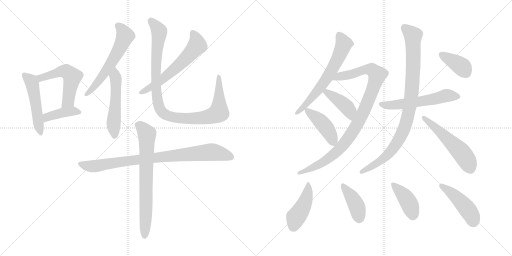
t = 0.00 s
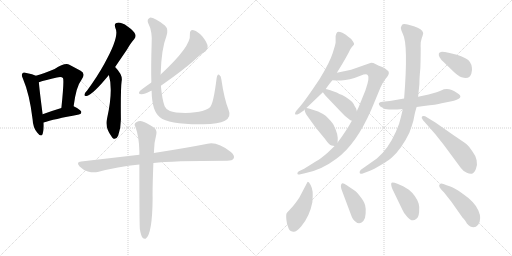
t = 3.06 s
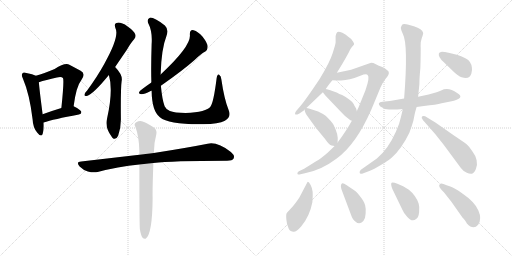
t = 6.12 s
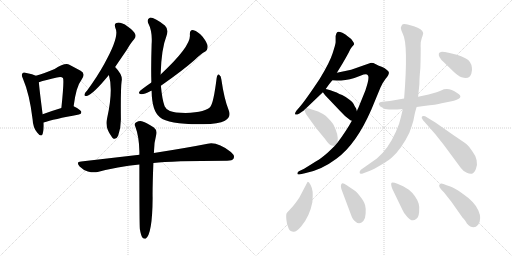
t = 9.18 s
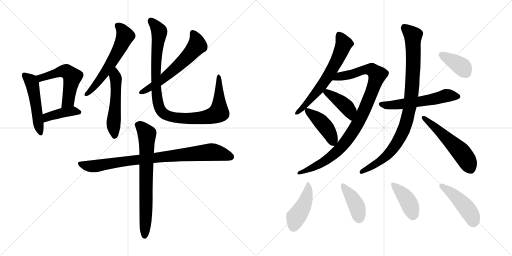
t = 12.23 s
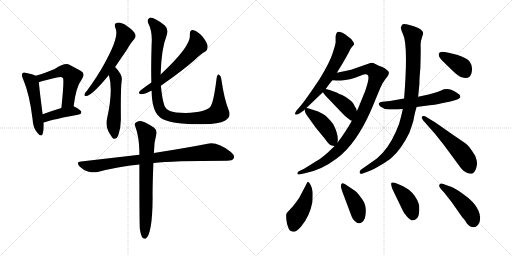
t = 15.29 s

The animated SVG that drew these frames (rendered in a browser with its animation timeline set to each time). Animation: 21 CSS @keyframes rules; one cycle of 15.29 s.

<svg version="1.1" viewBox="0 0 2048 1024" xmlns="http://www.w3.org/2000/svg">
  <g stroke="lightgray" stroke-dasharray="1,1" stroke-width="1" transform="scale(4, 4)">
    <line x1="0" y1="0" x2="256" y2="256"></line>
    <line x1="256" y1="0" x2="0" y2="256"></line>
    <line x1="128" y1="0" x2="128" y2="256"></line>
    <line x1="0" y1="128" x2="256" y2="128"></line>
    <line x1="256" y1="0" x2="512" y2="256"></line>
    <line x1="512" y1="0" x2="256" y2="256"></line>
    <line x1="384" y1="0" x2="384" y2="256"></line>
    <line x1="256" y1="128" x2="512" y2="128"></line>
  </g>
<g transform="scale(1, -1) translate(0, -850)">
   <style type="text/css">
    @keyframes keyframes0 {
      from {
       stroke: black;
       stroke-dashoffset: 500;
       stroke-width: 128;
       }
       62% {
       animation-timing-function: step-end;
       stroke: black;
       stroke-dashoffset: 0;
       stroke-width: 128;
       }
       to {
       stroke: black;
       stroke-width: 1024;
       }
       }
       #make-me-a-hanzi-animation-0 {
         animation: keyframes0 0.656901s both;
         animation-delay: 0.000000s;
         animation-timing-function: linear;
       }
    @keyframes keyframes1 {
      from {
       stroke: black;
       stroke-dashoffset: 533;
       stroke-width: 128;
       }
       63% {
       animation-timing-function: step-end;
       stroke: black;
       stroke-dashoffset: 0;
       stroke-width: 128;
       }
       to {
       stroke: black;
       stroke-width: 1024;
       }
       }
       #make-me-a-hanzi-animation-1 {
         animation: keyframes1 0.683757s both;
         animation-delay: 0.656901s;
         animation-timing-function: linear;
       }
    @keyframes keyframes2 {
      from {
       stroke: black;
       stroke-dashoffset: 407;
       stroke-width: 128;
       }
       57% {
       animation-timing-function: step-end;
       stroke: black;
       stroke-dashoffset: 0;
       stroke-width: 128;
       }
       to {
       stroke: black;
       stroke-width: 1024;
       }
       }
       #make-me-a-hanzi-animation-2 {
         animation: keyframes2 0.581217s both;
         animation-delay: 1.340658s;
         animation-timing-function: linear;
       }
    @keyframes keyframes3 {
      from {
       stroke: black;
       stroke-dashoffset: 588;
       stroke-width: 128;
       }
       66% {
       animation-timing-function: step-end;
       stroke: black;
       stroke-dashoffset: 0;
       stroke-width: 128;
       }
       to {
       stroke: black;
       stroke-width: 1024;
       }
       }
       #make-me-a-hanzi-animation-3 {
         animation: keyframes3 0.728516s both;
         animation-delay: 1.921875s;
         animation-timing-function: linear;
       }
    @keyframes keyframes4 {
      from {
       stroke: black;
       stroke-dashoffset: 521;
       stroke-width: 128;
       }
       63% {
       animation-timing-function: step-end;
       stroke: black;
       stroke-dashoffset: 0;
       stroke-width: 128;
       }
       to {
       stroke: black;
       stroke-width: 1024;
       }
       }
       #make-me-a-hanzi-animation-4 {
         animation: keyframes4 0.673991s both;
         animation-delay: 2.650391s;
         animation-timing-function: linear;
       }
    @keyframes keyframes5 {
      from {
       stroke: black;
       stroke-dashoffset: 602;
       stroke-width: 128;
       }
       66% {
       animation-timing-function: step-end;
       stroke: black;
       stroke-dashoffset: 0;
       stroke-width: 128;
       }
       to {
       stroke: black;
       stroke-width: 1024;
       }
       }
       #make-me-a-hanzi-animation-5 {
         animation: keyframes5 0.739909s both;
         animation-delay: 3.324382s;
         animation-timing-function: linear;
       }
    @keyframes keyframes6 {
      from {
       stroke: black;
       stroke-dashoffset: 1019;
       stroke-width: 128;
       }
       77% {
       animation-timing-function: step-end;
       stroke: black;
       stroke-dashoffset: 0;
       stroke-width: 128;
       }
       to {
       stroke: black;
       stroke-width: 1024;
       }
       }
       #make-me-a-hanzi-animation-6 {
         animation: keyframes6 1.079264s both;
         animation-delay: 4.064291s;
         animation-timing-function: linear;
       }
    @keyframes keyframes7 {
      from {
       stroke: black;
       stroke-dashoffset: 864;
       stroke-width: 128;
       }
       74% {
       animation-timing-function: step-end;
       stroke: black;
       stroke-dashoffset: 0;
       stroke-width: 128;
       }
       to {
       stroke: black;
       stroke-width: 1024;
       }
       }
       #make-me-a-hanzi-animation-7 {
         animation: keyframes7 0.953125s both;
         animation-delay: 5.143555s;
         animation-timing-function: linear;
       }
    @keyframes keyframes8 {
      from {
       stroke: black;
       stroke-dashoffset: 720;
       stroke-width: 128;
       }
       70% {
       animation-timing-function: step-end;
       stroke: black;
       stroke-dashoffset: 0;
       stroke-width: 128;
       }
       to {
       stroke: black;
       stroke-width: 1024;
       }
       }
       #make-me-a-hanzi-animation-8 {
         animation: keyframes8 0.835938s both;
         animation-delay: 6.096680s;
         animation-timing-function: linear;
       }
    @keyframes keyframes9 {
      from {
       stroke: black;
       stroke-dashoffset: 639;
       stroke-width: 128;
       }
       68% {
       animation-timing-function: step-end;
       stroke: black;
       stroke-dashoffset: 0;
       stroke-width: 128;
       }
       to {
       stroke: black;
       stroke-width: 1024;
       }
       }
       #make-me-a-hanzi-animation-9 {
         animation: keyframes9 0.770020s both;
         animation-delay: 6.932618s;
         animation-timing-function: linear;
       }
    @keyframes keyframes10 {
      from {
       stroke: black;
       stroke-dashoffset: 971;
       stroke-width: 128;
       }
       76% {
       animation-timing-function: step-end;
       stroke: black;
       stroke-dashoffset: 0;
       stroke-width: 128;
       }
       to {
       stroke: black;
       stroke-width: 1024;
       }
       }
       #make-me-a-hanzi-animation-10 {
         animation: keyframes10 1.040202s both;
         animation-delay: 7.702638s;
         animation-timing-function: linear;
       }
    @keyframes keyframes11 {
      from {
       stroke: black;
       stroke-dashoffset: 415;
       stroke-width: 128;
       }
       57% {
       animation-timing-function: step-end;
       stroke: black;
       stroke-dashoffset: 0;
       stroke-width: 128;
       }
       to {
       stroke: black;
       stroke-width: 1024;
       }
       }
       #make-me-a-hanzi-animation-11 {
         animation: keyframes11 0.587728s both;
         animation-delay: 8.742840s;
         animation-timing-function: linear;
       }
    @keyframes keyframes12 {
      from {
       stroke: black;
       stroke-dashoffset: 429;
       stroke-width: 128;
       }
       58% {
       animation-timing-function: step-end;
       stroke: black;
       stroke-dashoffset: 0;
       stroke-width: 128;
       }
       to {
       stroke: black;
       stroke-width: 1024;
       }
       }
       #make-me-a-hanzi-animation-12 {
         animation: keyframes12 0.599121s both;
         animation-delay: 9.330568s;
         animation-timing-function: linear;
       }
    @keyframes keyframes13 {
      from {
       stroke: black;
       stroke-dashoffset: 564;
       stroke-width: 128;
       }
       65% {
       animation-timing-function: step-end;
       stroke: black;
       stroke-dashoffset: 0;
       stroke-width: 128;
       }
       to {
       stroke: black;
       stroke-width: 1024;
       }
       }
       #make-me-a-hanzi-animation-13 {
         animation: keyframes13 0.708984s both;
         animation-delay: 9.929689s;
         animation-timing-function: linear;
       }
    @keyframes keyframes14 {
      from {
       stroke: black;
       stroke-dashoffset: 929;
       stroke-width: 128;
       }
       75% {
       animation-timing-function: step-end;
       stroke: black;
       stroke-dashoffset: 0;
       stroke-width: 128;
       }
       to {
       stroke: black;
       stroke-width: 1024;
       }
       }
       #make-me-a-hanzi-animation-14 {
         animation: keyframes14 1.006022s both;
         animation-delay: 10.638673s;
         animation-timing-function: linear;
       }
    @keyframes keyframes15 {
      from {
       stroke: black;
       stroke-dashoffset: 541;
       stroke-width: 128;
       }
       64% {
       animation-timing-function: step-end;
       stroke: black;
       stroke-dashoffset: 0;
       stroke-width: 128;
       }
       to {
       stroke: black;
       stroke-width: 1024;
       }
       }
       #make-me-a-hanzi-animation-15 {
         animation: keyframes15 0.690267s both;
         animation-delay: 11.644695s;
         animation-timing-function: linear;
       }
    @keyframes keyframes16 {
      from {
       stroke: black;
       stroke-dashoffset: 379;
       stroke-width: 128;
       }
       55% {
       animation-timing-function: step-end;
       stroke: black;
       stroke-dashoffset: 0;
       stroke-width: 128;
       }
       to {
       stroke: black;
       stroke-width: 1024;
       }
       }
       #make-me-a-hanzi-animation-16 {
         animation: keyframes16 0.558431s both;
         animation-delay: 12.334962s;
         animation-timing-function: linear;
       }
    @keyframes keyframes17 {
      from {
       stroke: black;
       stroke-dashoffset: 445;
       stroke-width: 128;
       }
       59% {
       animation-timing-function: step-end;
       stroke: black;
       stroke-dashoffset: 0;
       stroke-width: 128;
       }
       to {
       stroke: black;
       stroke-width: 1024;
       }
       }
       #make-me-a-hanzi-animation-17 {
         animation: keyframes17 0.612142s both;
         animation-delay: 12.893393s;
         animation-timing-function: linear;
       }
    @keyframes keyframes18 {
      from {
       stroke: black;
       stroke-dashoffset: 408;
       stroke-width: 128;
       }
       57% {
       animation-timing-function: step-end;
       stroke: black;
       stroke-dashoffset: 0;
       stroke-width: 128;
       }
       to {
       stroke: black;
       stroke-width: 1024;
       }
       }
       #make-me-a-hanzi-animation-18 {
         animation: keyframes18 0.582031s both;
         animation-delay: 13.505535s;
         animation-timing-function: linear;
       }
    @keyframes keyframes19 {
      from {
       stroke: black;
       stroke-dashoffset: 411;
       stroke-width: 128;
       }
       57% {
       animation-timing-function: step-end;
       stroke: black;
       stroke-dashoffset: 0;
       stroke-width: 128;
       }
       to {
       stroke: black;
       stroke-width: 1024;
       }
       }
       #make-me-a-hanzi-animation-19 {
         animation: keyframes19 0.584473s both;
         animation-delay: 14.087566s;
         animation-timing-function: linear;
       }
    @keyframes keyframes20 {
      from {
       stroke: black;
       stroke-dashoffset: 453;
       stroke-width: 128;
       }
       60% {
       animation-timing-function: step-end;
       stroke: black;
       stroke-dashoffset: 0;
       stroke-width: 128;
       }
       to {
       stroke: black;
       stroke-width: 1024;
       }
       }
       #make-me-a-hanzi-animation-20 {
         animation: keyframes20 0.618652s both;
         animation-delay: 14.672039s;
         animation-timing-function: linear;
       }
</style>
<path d="M 143.5 547.5 Q 131.5 553.5 105.5 558.5 Q 93.5 562.5 90.5 557.5 Q 83.5 551.5 91.5 536.5 Q 118.5 473.5 130.5 372.5 Q 131.5 341.5 148.5 320.5 Q 164.5 299.5 170.5 314.5 Q 176.5 330.5 174.5 360.5 L 170.5 393.5 Q 157.5 493.5 155.5 521.5 C 153.5 543.5 153.5 543.5 143.5 547.5 Z" fill="lightgray"></path> 
<path d="M 294.5 425.5 Q 304.5 504.5 325.5 530.5 Q 344.5 555.5 322.5 567.5 L 277.5 591.5 Q 259.5 600.5 218.5 574.5 Q 175.5 556.5 143.5 547.5 C 114.5 539.5 126.5 512.5 155.5 521.5 Q 182.5 530.5 227.5 540.5 Q 246.5 544.5 251.5 538.5 Q 257.5 534.5 245.5 418.5 C 242.5 388.5 290.5 395.5 294.5 425.5 Z" fill="lightgray"></path> 
<path d="M 174.5 360.5 Q 213.5 373.5 315.5 392.5 Q 325.5 393.5 325.5 402.5 Q 325.5 409.5 294.5 425.5 C 284.5 430.5 274.5 427.5 245.5 418.5 Q 202.5 405.5 170.5 393.5 C 142.5 383.5 145.5 351.5 174.5 360.5 Z" fill="lightgray"></path> 
<path d="M 460.5 582.5 L 507.5 651.5 Q 523.5 679.5 536.5 693.5 Q 545.5 703.5 540.5 714.5 Q 536.5 726.5 510.5 744.5 Q 486.5 760.5 470.5 759.5 Q 454.5 758.5 461.5 738.5 Q 479.5 705.5 417.5 595.5 Q 389.5 544.5 348.5 488.5 Q 339.5 479.5 338.5 473.5 Q 335.5 463.5 347.5 466.5 Q 372.5 473.5 435.5 550.5 L 460.5 582.5 Z" fill="lightgray"></path> 
<path d="M 435.5 550.5 Q 453.5 489.5 428.5 377.5 Q 418.5 338.5 447.5 302.5 Q 447.5 301.5 449.5 299.5 Q 462.5 286.5 472.5 307.5 Q 484.5 340.5 483.5 377.5 Q 482.5 498.5 486.5 525.5 Q 492.5 549.5 460.5 582.5 C 440.5 604.5 427.5 579.5 435.5 550.5 Z" fill="lightgray"></path> 
<path d="M 643.5 507.5 Q 733.5 570.5 779.5 611.5 Q 803.5 635.5 821.5 644.5 Q 831.5 651.5 830.5 664.5 Q 830.5 677.5 810.5 703.5 Q 791.5 725.5 774.5 729.5 Q 758.5 732.5 759.5 711.5 Q 765.5 666.5 642.5 552.5 L 605.5 520.5 Q 560.5 489.5 557.5 483.5 Q 551.5 474.5 565.5 473.5 Q 575.5 472.5 602.5 486.5 Q 603.5 487.5 606.5 487.5 L 643.5 507.5 Z" fill="lightgray"></path> 
<path d="M 914.5 410.5 Q 896.5 455.5 885.5 532.5 Q 884.5 547.5 876.5 551.5 Q 869.5 555.5 866.5 537.5 Q 854.5 440.5 841.5 423.5 Q 826.5 402.5 742.5 398.5 Q 697.5 399.5 679.5 406.5 Q 663.5 413.5 658.5 425.5 Q 648.5 452.5 643.5 507.5 L 642.5 552.5 Q 645.5 655.5 665.5 705.5 Q 675.5 733.5 659.5 748.5 Q 613.5 782.5 599.5 779.5 Q 586.5 773.5 592.5 758.5 Q 610.5 724.5 606.5 673.5 Q 603.5 580.5 605.5 520.5 L 606.5 487.5 Q 607.5 406.5 639.5 381.5 Q 675.5 351.5 813.5 353.5 Q 874.5 354.5 899.5 367.5 Q 926.5 382.5 914.5 410.5 Z" fill="lightgray"></path> 
<path d="M 613.5 198.5 Q 686.5 207.5 908.5 207.5 Q 929.5 207.5 934.5 216.5 Q 940.5 228.5 923.5 242.5 Q 869.5 284.5 830.5 275.5 Q 749.5 259.5 615.5 238.5 L 557.5 231.5 L 324.5 204.5 Q 302.5 203.5 318.5 184.5 Q 333.5 169.5 351.5 164.5 Q 373.5 158.5 390.5 162.5 Q 469.5 183.5 557.5 192.5 L 613.5 198.5 Z" fill="lightgray"></path> 
<path d="M 559.5 -66.5 Q 563.5 -90.5 569.5 -99.5 Q 575.5 -106.5 582.5 -104.5 Q 609.5 -86.5 610.5 58.5 Q 609.5 91.5 613.5 198.5 L 615.5 238.5 Q 615.5 278.5 625.5 314.5 Q 628.5 330.5 615.5 340.5 Q 584.5 361.5 570.5 364.5 Q 558.5 368.5 543.5 360.5 Q 534.5 353.5 541.5 343.5 Q 556.5 303.5 557.5 244.5 L 557.5 231.5 L 557.5 192.5 Q 557.5 -51.5 559.5 -66.5 Z" fill="lightgray"></path> 
<path d="M 1303.5 495.5 Q 1315.5 513.5 1329.5 529.5 L 1347.5 559.5 L 1369.5 595.5 Q 1382.5 617.5 1395.5 641.5 Q 1399.5 653.5 1407.5 662.5 Q 1415.5 670.5 1416.5 673.5 Q 1417.5 676.5 1410.5 686.5 Q 1404.5 696.5 1390.5 705.5 Q 1383.5 712.5 1369.5 719.5 Q 1352.5 725.5 1348.5 721.5 Q 1344.5 717.5 1342.5 706.5 L 1342.5 681.5 Q 1342.5 674.5 1330.5 637.5 Q 1318.5 599.5 1278.5 534.5 Q 1220.5 447.5 1198.5 422.5 L 1185.5 407.5 Q 1177.5 396.5 1181.5 392.5 Q 1184.5 389.5 1197.5 396.5 L 1216.5 409.5 L 1218.5 412.5 L 1225.5 418.5 L 1291.5 481.5 L 1303.5 495.5 Z" fill="lightgray"></path> 
<path d="M 1329.5 529.5 L 1347.5 528.5 Q 1348.5 527.5 1364.5 528.5 Q 1381.5 529.5 1399.5 533.5 Q 1417.5 537.5 1441.5 547.5 Q 1466.5 557.5 1470.5 550.5 Q 1480.5 542.5 1461.5 488.5 L 1433.5 419.5 Q 1429.5 412.5 1427.5 405.5 L 1407.5 367.5 Q 1385.5 327.5 1350.5 280.5 L 1338.5 266.5 L 1311.5 240.5 Q 1284.5 216.5 1264.5 205.5 L 1216.5 175.5 L 1195.5 165.5 Q 1189.5 161.5 1189.5 156.5 Q 1189.5 150.5 1197.5 152.5 L 1219.5 157.5 Q 1284.5 169.5 1345.5 215.5 Q 1424.5 272.5 1485.5 412.5 L 1521.5 499.5 Q 1530.5 520.5 1542.5 535.5 Q 1555.5 550.5 1555.5 558.5 Q 1556.5 565.5 1546.5 571.5 Q 1538.5 579.5 1526.5 583.5 Q 1515.5 587.5 1503.5 593.5 Q 1491.5 599.5 1481.5 598.5 L 1404.5 571.5 L 1347.5 559.5 C 1318.5 553.5 1299.5 531.5 1329.5 529.5 Z" fill="lightgray"></path> 
<path d="M 1427.5 405.5 L 1424.5 416.5 Q 1418.5 424.5 1414.5 434.5 Q 1410.5 443.5 1399.5 450.5 Q 1381.5 464.5 1368.5 470.5 Q 1355.5 475.5 1350.5 478.5 Q 1345.5 481.5 1321.5 489.5 L 1307.5 493.5 Q 1305.5 493.5 1303.5 495.5 C 1276.5 507.5 1273.5 505.5 1291.5 481.5 L 1300.5 469.5 L 1359.5 407.5 Q 1380.5 383.5 1401.5 369.5 L 1407.5 367.5 C 1435.5 358.5 1435.5 376.5 1427.5 405.5 Z" fill="lightgray"></path> 
<path d="M 1350.5 280.5 L 1350.5 284.5 Q 1354.5 312.5 1333.5 352.5 Q 1324.5 366.5 1302.5 387.5 Q 1289.5 396.5 1272.5 404.5 L 1235.5 416.5 L 1225.5 418.5 C 1217.5 420.5 1217.5 420.5 1218.5 412.5 Q 1218.5 398.5 1234.5 379.5 L 1262.5 340.5 L 1299.5 295.5 Q 1317.5 269.5 1326.5 268.5 L 1338.5 266.5 C 1349.5 264.5 1349.5 264.5 1350.5 280.5 Z" fill="lightgray"></path> 
<path d="M 1666.5 422.5 L 1695.5 426.5 Q 1745.5 431.5 1766.5 437.5 L 1801.5 444.5 Q 1864.5 457.5 1828.5 478.5 Q 1793.5 503.5 1764.5 488.5 Q 1753.5 483.5 1714.5 472.5 L 1672.5 463.5 L 1616.5 456.5 L 1559.5 446.5 L 1529.5 443.5 Q 1518.5 442.5 1515.5 437.5 Q 1513.5 432.5 1521.5 424.5 Q 1534.5 413.5 1556.5 412.5 Q 1579.5 411.5 1611.5 414.5 L 1666.5 422.5 Z" fill="lightgray"></path> 
<path d="M 1611.5 414.5 L 1603.5 381.5 Q 1598.5 355.5 1583.5 323.5 Q 1552.5 253.5 1507.5 216.5 L 1443.5 171.5 Q 1437.5 166.5 1438.5 159.5 Q 1439.5 151.5 1453.5 157.5 L 1477.5 166.5 Q 1494.5 173.5 1523.5 190.5 Q 1552.5 207.5 1567.5 220.5 Q 1606.5 255.5 1637.5 319.5 Q 1647.5 346.5 1653.5 367.5 Q 1660.5 405.5 1666.5 422.5 L 1672.5 463.5 L 1677.5 513.5 Q 1677.5 537.5 1681.5 579.5 Q 1683.5 649.5 1682.5 666.5 Q 1681.5 683.5 1687.5 699.5 Q 1693.5 715.5 1692.5 719.5 Q 1689.5 734.5 1655.5 745.5 L 1630.5 752.5 Q 1612.5 755.5 1608.5 751.5 L 1603.5 741.5 Q 1602.5 733.5 1611.5 714.5 Q 1633.5 673.5 1616.5 456.5 L 1611.5 414.5 Z" fill="lightgray"></path> 
<path d="M 1697.5 363.5 L 1741.5 313.5 L 1775.5 270.5 L 1843.5 178.5 Q 1854.5 163.5 1867.5 159.5 Q 1876.5 154.5 1887.5 155.5 Q 1896.5 157.5 1903.5 174.5 Q 1910.5 190.5 1906.5 209.5 Q 1902.5 228.5 1890.5 243.5 Q 1878.5 263.5 1866.5 273.5 Q 1854.5 282.5 1814.5 309.5 L 1741.5 360.5 L 1700.5 385.5 Q 1689.5 387.5 1687.5 383.5 Q 1685.5 378.5 1689.5 374.5 Q 1690.5 369.5 1697.5 363.5 Z" fill="lightgray"></path> 
<path d="M 1827.5 631.5 L 1798.5 638.5 Q 1772.5 643.5 1764.5 642.5 Q 1757.5 641.5 1755.5 636.5 Q 1751.5 622.5 1775.5 601.5 L 1809.5 568.5 Q 1832.5 545.5 1846.5 541.5 Q 1877.5 530.5 1885.5 556.5 Q 1889.5 569.5 1887.5 580.5 Q 1884.5 605.5 1863.5 616.5 Q 1843.5 626.5 1827.5 631.5 Z" fill="lightgray"></path> 
<path d="M 1231.5 123.5 L 1229.5 121.5 L 1197.5 60.5 Q 1177.5 30.5 1163.5 16.5 Q 1149.5 1.5 1146.5 -2.5 Q 1143.5 -7.5 1145.5 -28.5 Q 1147.5 -49.5 1153.5 -60.5 Q 1156.5 -73.5 1172.5 -76.5 Q 1183.5 -79.5 1204.5 -55.5 Q 1238.5 -15.5 1249.5 41.5 Q 1251.5 69.5 1250.5 83.5 Q 1249.5 96.5 1242.5 110.5 Q 1235.5 123.5 1231.5 123.5 Z" fill="lightgray"></path> 
<path d="M 1419.5 87.5 L 1385.5 110.5 Q 1372.5 119.5 1367.5 116.5 Q 1358.5 109.5 1369.5 83.5 L 1402.5 -4.5 Q 1410.5 -29.5 1422.5 -36.5 Q 1437.5 -51.5 1453.5 -33.5 Q 1461.5 -24.5 1462.5 -4.5 Q 1464.5 14.5 1460.5 29.5 Q 1457.5 43.5 1441.5 63.5 Q 1426.5 83.5 1419.5 87.5 Z" fill="lightgray"></path> 
<path d="M 1569.5 94.5 L 1609.5 11.5 Q 1613.5 0.5 1628.5 -16.5 Q 1648.5 -40.5 1664.5 -25.5 Q 1674.5 -19.5 1676.5 2.5 Q 1678.5 24.5 1674.5 36.5 Q 1663.5 68.5 1635.5 91.5 L 1612.5 105.5 L 1589.5 115.5 Q 1571.5 122.5 1566.5 119.5 Q 1561.5 115.5 1569.5 94.5 Z" fill="lightgray"></path> 
<path d="M 1912.5 -48.5 Q 1928.5 -25.5 1913.5 8.5 Q 1899.5 42.5 1849.5 76.5 Q 1818.5 99.5 1801.5 104.5 Q 1785.5 109.5 1773.5 114.5 Q 1762.5 119.5 1757.5 111.5 Q 1752.5 103.5 1775.5 81.5 L 1805.5 43.5 L 1850.5 -20.5 Q 1852.5 -21.5 1859.5 -30.5 Q 1866.5 -40.5 1867.5 -43.5 Q 1893.5 -71.5 1912.5 -48.5 Z" fill="lightgray"></path> 
      <clipPath id="make-me-a-hanzi-clip-0">
      <path d="M 143.5 547.5 Q 131.5 553.5 105.5 558.5 Q 93.5 562.5 90.5 557.5 Q 83.5 551.5 91.5 536.5 Q 118.5 473.5 130.5 372.5 Q 131.5 341.5 148.5 320.5 Q 164.5 299.5 170.5 314.5 Q 176.5 330.5 174.5 360.5 L 170.5 393.5 Q 157.5 493.5 155.5 521.5 C 153.5 543.5 153.5 543.5 143.5 547.5 Z" fill="lightgray"></path>
      </clipPath>
      <path clip-path="url(#make-me-a-hanzi-clip-0)" d="M 98.5 549.5 L 123.5 526.5 L 130.5 507.5 L 160.5 320.5 " fill="none" id="make-me-a-hanzi-animation-0" stroke-dasharray="372 744" stroke-linecap="round"></path>

      <clipPath id="make-me-a-hanzi-clip-1">
      <path d="M 294.5 425.5 Q 304.5 504.5 325.5 530.5 Q 344.5 555.5 322.5 567.5 L 277.5 591.5 Q 259.5 600.5 218.5 574.5 Q 175.5 556.5 143.5 547.5 C 114.5 539.5 126.5 512.5 155.5 521.5 Q 182.5 530.5 227.5 540.5 Q 246.5 544.5 251.5 538.5 Q 257.5 534.5 245.5 418.5 C 242.5 388.5 290.5 395.5 294.5 425.5 Z" fill="lightgray"></path>
      </clipPath>
      <path clip-path="url(#make-me-a-hanzi-clip-1)" d="M 151.5 543.5 L 163.5 538.5 L 237.5 563.5 L 265.5 564.5 L 289.5 543.5 L 272.5 446.5 L 249.5 431.5 " fill="none" id="make-me-a-hanzi-animation-1" stroke-dasharray="405 810" stroke-linecap="round"></path>

      <clipPath id="make-me-a-hanzi-clip-2">
      <path d="M 174.5 360.5 Q 213.5 373.5 315.5 392.5 Q 325.5 393.5 325.5 402.5 Q 325.5 409.5 294.5 425.5 C 284.5 430.5 274.5 427.5 245.5 418.5 Q 202.5 405.5 170.5 393.5 C 142.5 383.5 145.5 351.5 174.5 360.5 Z" fill="lightgray"></path>
      </clipPath>
      <path clip-path="url(#make-me-a-hanzi-clip-2)" d="M 177.5 366.5 L 188.5 382.5 L 226.5 394.5 L 295.5 407.5 L 316.5 401.5 " fill="none" id="make-me-a-hanzi-animation-2" stroke-dasharray="279 558" stroke-linecap="round"></path>

      <clipPath id="make-me-a-hanzi-clip-3">
      <path d="M 460.5 582.5 L 507.5 651.5 Q 523.5 679.5 536.5 693.5 Q 545.5 703.5 540.5 714.5 Q 536.5 726.5 510.5 744.5 Q 486.5 760.5 470.5 759.5 Q 454.5 758.5 461.5 738.5 Q 479.5 705.5 417.5 595.5 Q 389.5 544.5 348.5 488.5 Q 339.5 479.5 338.5 473.5 Q 335.5 463.5 347.5 466.5 Q 372.5 473.5 435.5 550.5 L 460.5 582.5 Z" fill="lightgray"></path>
      </clipPath>
      <path clip-path="url(#make-me-a-hanzi-clip-3)" d="M 470.5 746.5 L 482.5 738.5 L 500.5 706.5 L 486.5 672.5 L 402.5 534.5 L 346.5 474.5 " fill="none" id="make-me-a-hanzi-animation-3" stroke-dasharray="460 920" stroke-linecap="round"></path>

      <clipPath id="make-me-a-hanzi-clip-4">
      <path d="M 435.5 550.5 Q 453.5 489.5 428.5 377.5 Q 418.5 338.5 447.5 302.5 Q 447.5 301.5 449.5 299.5 Q 462.5 286.5 472.5 307.5 Q 484.5 340.5 483.5 377.5 Q 482.5 498.5 486.5 525.5 Q 492.5 549.5 460.5 582.5 C 440.5 604.5 427.5 579.5 435.5 550.5 Z" fill="lightgray"></path>
      </clipPath>
      <path clip-path="url(#make-me-a-hanzi-clip-4)" d="M 463.5 571.5 L 463.5 450.5 L 454.5 365.5 L 459.5 307.5 " fill="none" id="make-me-a-hanzi-animation-4" stroke-dasharray="393 786" stroke-linecap="round"></path>

      <clipPath id="make-me-a-hanzi-clip-5">
      <path d="M 643.5 507.5 Q 733.5 570.5 779.5 611.5 Q 803.5 635.5 821.5 644.5 Q 831.5 651.5 830.5 664.5 Q 830.5 677.5 810.5 703.5 Q 791.5 725.5 774.5 729.5 Q 758.5 732.5 759.5 711.5 Q 765.5 666.5 642.5 552.5 L 605.5 520.5 Q 560.5 489.5 557.5 483.5 Q 551.5 474.5 565.5 473.5 Q 575.5 472.5 602.5 486.5 Q 603.5 487.5 606.5 487.5 L 643.5 507.5 Z" fill="lightgray"></path>
      </clipPath>
      <path clip-path="url(#make-me-a-hanzi-clip-5)" d="M 771.5 716.5 L 785.5 691.5 L 788.5 668.5 L 764.5 639.5 L 656.5 538.5 L 564.5 481.5 " fill="none" id="make-me-a-hanzi-animation-5" stroke-dasharray="474 948" stroke-linecap="round"></path>

      <clipPath id="make-me-a-hanzi-clip-6">
      <path d="M 914.5 410.5 Q 896.5 455.5 885.5 532.5 Q 884.5 547.5 876.5 551.5 Q 869.5 555.5 866.5 537.5 Q 854.5 440.5 841.5 423.5 Q 826.5 402.5 742.5 398.5 Q 697.5 399.5 679.5 406.5 Q 663.5 413.5 658.5 425.5 Q 648.5 452.5 643.5 507.5 L 642.5 552.5 Q 645.5 655.5 665.5 705.5 Q 675.5 733.5 659.5 748.5 Q 613.5 782.5 599.5 779.5 Q 586.5 773.5 592.5 758.5 Q 610.5 724.5 606.5 673.5 Q 603.5 580.5 605.5 520.5 L 606.5 487.5 Q 607.5 406.5 639.5 381.5 Q 675.5 351.5 813.5 353.5 Q 874.5 354.5 899.5 367.5 Q 926.5 382.5 914.5 410.5 Z" fill="lightgray"></path>
      </clipPath>
      <path clip-path="url(#make-me-a-hanzi-clip-6)" d="M 602.5 768.5 L 623.5 746.5 L 637.5 720.5 L 624.5 612.5 L 625.5 477.5 L 636.5 423.5 L 649.5 400.5 L 685.5 382.5 L 743.5 375.5 L 822.5 380.5 L 864.5 394.5 L 875.5 402.5 L 875.5 544.5 " fill="none" id="make-me-a-hanzi-animation-6" stroke-dasharray="891 1782" stroke-linecap="round"></path>

      <clipPath id="make-me-a-hanzi-clip-7">
      <path d="M 613.5 198.5 Q 686.5 207.5 908.5 207.5 Q 929.5 207.5 934.5 216.5 Q 940.5 228.5 923.5 242.5 Q 869.5 284.5 830.5 275.5 Q 749.5 259.5 615.5 238.5 L 557.5 231.5 L 324.5 204.5 Q 302.5 203.5 318.5 184.5 Q 333.5 169.5 351.5 164.5 Q 373.5 158.5 390.5 162.5 Q 469.5 183.5 557.5 192.5 L 613.5 198.5 Z" fill="lightgray"></path>
      </clipPath>
      <path clip-path="url(#make-me-a-hanzi-clip-7)" d="M 321.5 194.5 L 373.5 185.5 L 551.5 212.5 L 840.5 242.5 L 887.5 235.5 L 922.5 222.5 " fill="none" id="make-me-a-hanzi-animation-7" stroke-dasharray="736 1472" stroke-linecap="round"></path>

      <clipPath id="make-me-a-hanzi-clip-8">
      <path d="M 559.5 -66.5 Q 563.5 -90.5 569.5 -99.5 Q 575.5 -106.5 582.5 -104.5 Q 609.5 -86.5 610.5 58.5 Q 609.5 91.5 613.5 198.5 L 615.5 238.5 Q 615.5 278.5 625.5 314.5 Q 628.5 330.5 615.5 340.5 Q 584.5 361.5 570.5 364.5 Q 558.5 368.5 543.5 360.5 Q 534.5 353.5 541.5 343.5 Q 556.5 303.5 557.5 244.5 L 557.5 231.5 L 557.5 192.5 Q 557.5 -51.5 559.5 -66.5 Z" fill="lightgray"></path>
      </clipPath>
      <path clip-path="url(#make-me-a-hanzi-clip-8)" d="M 549.5 351.5 L 567.5 341.5 L 587.5 315.5 L 578.5 -95.5 " fill="none" id="make-me-a-hanzi-animation-8" stroke-dasharray="592 1184" stroke-linecap="round"></path>

      <clipPath id="make-me-a-hanzi-clip-9">
      <path d="M 1303.5 495.5 Q 1315.5 513.5 1329.5 529.5 L 1347.5 559.5 L 1369.5 595.5 Q 1382.5 617.5 1395.5 641.5 Q 1399.5 653.5 1407.5 662.5 Q 1415.5 670.5 1416.5 673.5 Q 1417.5 676.5 1410.5 686.5 Q 1404.5 696.5 1390.5 705.5 Q 1383.5 712.5 1369.5 719.5 Q 1352.5 725.5 1348.5 721.5 Q 1344.5 717.5 1342.5 706.5 L 1342.5 681.5 Q 1342.5 674.5 1330.5 637.5 Q 1318.5 599.5 1278.5 534.5 Q 1220.5 447.5 1198.5 422.5 L 1185.5 407.5 Q 1177.5 396.5 1181.5 392.5 Q 1184.5 389.5 1197.5 396.5 L 1216.5 409.5 L 1218.5 412.5 L 1225.5 418.5 L 1291.5 481.5 L 1303.5 495.5 Z" fill="lightgray"></path>
      </clipPath>
      <path clip-path="url(#make-me-a-hanzi-clip-9)" d="M 1353.5 714.5 L 1373.5 672.5 L 1343.5 600.5 L 1272.5 489.5 L 1206.5 414.5 L 1184.5 399.5 " fill="none" id="make-me-a-hanzi-animation-9" stroke-dasharray="511 1022" stroke-linecap="round"></path>

      <clipPath id="make-me-a-hanzi-clip-10">
      <path d="M 1329.5 529.5 L 1347.5 528.5 Q 1348.5 527.5 1364.5 528.5 Q 1381.5 529.5 1399.5 533.5 Q 1417.5 537.5 1441.5 547.5 Q 1466.5 557.5 1470.5 550.5 Q 1480.5 542.5 1461.5 488.5 L 1433.5 419.5 Q 1429.5 412.5 1427.5 405.5 L 1407.5 367.5 Q 1385.5 327.5 1350.5 280.5 L 1338.5 266.5 L 1311.5 240.5 Q 1284.5 216.5 1264.5 205.5 L 1216.5 175.5 L 1195.5 165.5 Q 1189.5 161.5 1189.5 156.5 Q 1189.5 150.5 1197.5 152.5 L 1219.5 157.5 Q 1284.5 169.5 1345.5 215.5 Q 1424.5 272.5 1485.5 412.5 L 1521.5 499.5 Q 1530.5 520.5 1542.5 535.5 Q 1555.5 550.5 1555.5 558.5 Q 1556.5 565.5 1546.5 571.5 Q 1538.5 579.5 1526.5 583.5 Q 1515.5 587.5 1503.5 593.5 Q 1491.5 599.5 1481.5 598.5 L 1404.5 571.5 L 1347.5 559.5 C 1318.5 553.5 1299.5 531.5 1329.5 529.5 Z" fill="lightgray"></path>
      </clipPath>
      <path clip-path="url(#make-me-a-hanzi-clip-10)" d="M 1334.5 533.5 L 1358.5 545.5 L 1471.5 572.5 L 1488.5 570.5 L 1509.5 551.5 L 1452.5 397.5 L 1388.5 290.5 L 1355.5 251.5 L 1314.5 216.5 L 1251.5 179.5 L 1195.5 158.5 " fill="none" id="make-me-a-hanzi-animation-10" stroke-dasharray="843 1686" stroke-linecap="round"></path>

      <clipPath id="make-me-a-hanzi-clip-11">
      <path d="M 1427.5 405.5 L 1424.5 416.5 Q 1418.5 424.5 1414.5 434.5 Q 1410.5 443.5 1399.5 450.5 Q 1381.5 464.5 1368.5 470.5 Q 1355.5 475.5 1350.5 478.5 Q 1345.5 481.5 1321.5 489.5 L 1307.5 493.5 Q 1305.5 493.5 1303.5 495.5 C 1276.5 507.5 1273.5 505.5 1291.5 481.5 L 1300.5 469.5 L 1359.5 407.5 Q 1380.5 383.5 1401.5 369.5 L 1407.5 367.5 C 1435.5 358.5 1435.5 376.5 1427.5 405.5 Z" fill="lightgray"></path>
      </clipPath>
      <path clip-path="url(#make-me-a-hanzi-clip-11)" d="M 1303.5 489.5 L 1307.5 480.5 L 1390.5 417.5 L 1406.5 375.5 " fill="none" id="make-me-a-hanzi-animation-11" stroke-dasharray="287 574" stroke-linecap="round"></path>

      <clipPath id="make-me-a-hanzi-clip-12">
      <path d="M 1350.5 280.5 L 1350.5 284.5 Q 1354.5 312.5 1333.5 352.5 Q 1324.5 366.5 1302.5 387.5 Q 1289.5 396.5 1272.5 404.5 L 1235.5 416.5 L 1225.5 418.5 C 1217.5 420.5 1217.5 420.5 1218.5 412.5 Q 1218.5 398.5 1234.5 379.5 L 1262.5 340.5 L 1299.5 295.5 Q 1317.5 269.5 1326.5 268.5 L 1338.5 266.5 C 1349.5 264.5 1349.5 264.5 1350.5 280.5 Z" fill="lightgray"></path>
      </clipPath>
      <path clip-path="url(#make-me-a-hanzi-clip-12)" d="M 1227.5 409.5 L 1304.5 339.5 L 1333.5 276.5 " fill="none" id="make-me-a-hanzi-animation-12" stroke-dasharray="301 602" stroke-linecap="round"></path>

      <clipPath id="make-me-a-hanzi-clip-13">
      <path d="M 1666.5 422.5 L 1695.5 426.5 Q 1745.5 431.5 1766.5 437.5 L 1801.5 444.5 Q 1864.5 457.5 1828.5 478.5 Q 1793.5 503.5 1764.5 488.5 Q 1753.5 483.5 1714.5 472.5 L 1672.5 463.5 L 1616.5 456.5 L 1559.5 446.5 L 1529.5 443.5 Q 1518.5 442.5 1515.5 437.5 Q 1513.5 432.5 1521.5 424.5 Q 1534.5 413.5 1556.5 412.5 Q 1579.5 411.5 1611.5 414.5 L 1666.5 422.5 Z" fill="lightgray"></path>
      </clipPath>
      <path clip-path="url(#make-me-a-hanzi-clip-13)" d="M 1525.5 434.5 L 1574.5 430.5 L 1719.5 450.5 L 1784.5 468.5 L 1829.5 466.5 " fill="none" id="make-me-a-hanzi-animation-13" stroke-dasharray="436 872" stroke-linecap="round"></path>

      <clipPath id="make-me-a-hanzi-clip-14">
      <path d="M 1611.5 414.5 L 1603.5 381.5 Q 1598.5 355.5 1583.5 323.5 Q 1552.5 253.5 1507.5 216.5 L 1443.5 171.5 Q 1437.5 166.5 1438.5 159.5 Q 1439.5 151.5 1453.5 157.5 L 1477.5 166.5 Q 1494.5 173.5 1523.5 190.5 Q 1552.5 207.5 1567.5 220.5 Q 1606.5 255.5 1637.5 319.5 Q 1647.5 346.5 1653.5 367.5 Q 1660.5 405.5 1666.5 422.5 L 1672.5 463.5 L 1677.5 513.5 Q 1677.5 537.5 1681.5 579.5 Q 1683.5 649.5 1682.5 666.5 Q 1681.5 683.5 1687.5 699.5 Q 1693.5 715.5 1692.5 719.5 Q 1689.5 734.5 1655.5 745.5 L 1630.5 752.5 Q 1612.5 755.5 1608.5 751.5 L 1603.5 741.5 Q 1602.5 733.5 1611.5 714.5 Q 1633.5 673.5 1616.5 456.5 L 1611.5 414.5 Z" fill="lightgray"></path>
      </clipPath>
      <path clip-path="url(#make-me-a-hanzi-clip-14)" d="M 1615.5 741.5 L 1652.5 704.5 L 1649.5 519.5 L 1637.5 412.5 L 1624.5 358.5 L 1597.5 294.5 L 1551.5 232.5 L 1522.5 207.5 L 1446.5 163.5 " fill="none" id="make-me-a-hanzi-animation-14" stroke-dasharray="801 1602" stroke-linecap="round"></path>

      <clipPath id="make-me-a-hanzi-clip-15">
      <path d="M 1697.5 363.5 L 1741.5 313.5 L 1775.5 270.5 L 1843.5 178.5 Q 1854.5 163.5 1867.5 159.5 Q 1876.5 154.5 1887.5 155.5 Q 1896.5 157.5 1903.5 174.5 Q 1910.5 190.5 1906.5 209.5 Q 1902.5 228.5 1890.5 243.5 Q 1878.5 263.5 1866.5 273.5 Q 1854.5 282.5 1814.5 309.5 L 1741.5 360.5 L 1700.5 385.5 Q 1689.5 387.5 1687.5 383.5 Q 1685.5 378.5 1689.5 374.5 Q 1690.5 369.5 1697.5 363.5 Z" fill="lightgray"></path>
      </clipPath>
      <path clip-path="url(#make-me-a-hanzi-clip-15)" d="M 1694.5 380.5 L 1844.5 241.5 L 1866.5 211.5 L 1882.5 171.5 " fill="none" id="make-me-a-hanzi-animation-15" stroke-dasharray="413 826" stroke-linecap="round"></path>

      <clipPath id="make-me-a-hanzi-clip-16">
      <path d="M 1827.5 631.5 L 1798.5 638.5 Q 1772.5 643.5 1764.5 642.5 Q 1757.5 641.5 1755.5 636.5 Q 1751.5 622.5 1775.5 601.5 L 1809.5 568.5 Q 1832.5 545.5 1846.5 541.5 Q 1877.5 530.5 1885.5 556.5 Q 1889.5 569.5 1887.5 580.5 Q 1884.5 605.5 1863.5 616.5 Q 1843.5 626.5 1827.5 631.5 Z" fill="lightgray"></path>
      </clipPath>
      <path clip-path="url(#make-me-a-hanzi-clip-16)" d="M 1765.5 631.5 L 1848.5 583.5 L 1863.5 560.5 " fill="none" id="make-me-a-hanzi-animation-16" stroke-dasharray="251 502" stroke-linecap="round"></path>

      <clipPath id="make-me-a-hanzi-clip-17">
      <path d="M 1231.5 123.5 L 1229.5 121.5 L 1197.5 60.5 Q 1177.5 30.5 1163.5 16.5 Q 1149.5 1.5 1146.5 -2.5 Q 1143.5 -7.5 1145.5 -28.5 Q 1147.5 -49.5 1153.5 -60.5 Q 1156.5 -73.5 1172.5 -76.5 Q 1183.5 -79.5 1204.5 -55.5 Q 1238.5 -15.5 1249.5 41.5 Q 1251.5 69.5 1250.5 83.5 Q 1249.5 96.5 1242.5 110.5 Q 1235.5 123.5 1231.5 123.5 Z" fill="lightgray"></path>
      </clipPath>
      <path clip-path="url(#make-me-a-hanzi-clip-17)" d="M 1232.5 120.5 L 1232.5 86.5 L 1223.5 51.5 L 1207.5 14.5 L 1183.5 -19.5 L 1174.5 -55.5 " fill="none" id="make-me-a-hanzi-animation-17" stroke-dasharray="317 634" stroke-linecap="round"></path>

      <clipPath id="make-me-a-hanzi-clip-18">
      <path d="M 1419.5 87.5 L 1385.5 110.5 Q 1372.5 119.5 1367.5 116.5 Q 1358.5 109.5 1369.5 83.5 L 1402.5 -4.5 Q 1410.5 -29.5 1422.5 -36.5 Q 1437.5 -51.5 1453.5 -33.5 Q 1461.5 -24.5 1462.5 -4.5 Q 1464.5 14.5 1460.5 29.5 Q 1457.5 43.5 1441.5 63.5 Q 1426.5 83.5 1419.5 87.5 Z" fill="lightgray"></path>
      </clipPath>
      <path clip-path="url(#make-me-a-hanzi-clip-18)" d="M 1371.5 110.5 L 1420.5 38.5 L 1436.5 -24.5 " fill="none" id="make-me-a-hanzi-animation-18" stroke-dasharray="280 560" stroke-linecap="round"></path>

      <clipPath id="make-me-a-hanzi-clip-19">
      <path d="M 1569.5 94.5 L 1609.5 11.5 Q 1613.5 0.5 1628.5 -16.5 Q 1648.5 -40.5 1664.5 -25.5 Q 1674.5 -19.5 1676.5 2.5 Q 1678.5 24.5 1674.5 36.5 Q 1663.5 68.5 1635.5 91.5 L 1612.5 105.5 L 1589.5 115.5 Q 1571.5 122.5 1566.5 119.5 Q 1561.5 115.5 1569.5 94.5 Z" fill="lightgray"></path>
      </clipPath>
      <path clip-path="url(#make-me-a-hanzi-clip-19)" d="M 1570.5 114.5 L 1625.5 54.5 L 1642.5 22.5 L 1651.5 -13.5 " fill="none" id="make-me-a-hanzi-animation-19" stroke-dasharray="283 566" stroke-linecap="round"></path>

      <clipPath id="make-me-a-hanzi-clip-20">
      <path d="M 1912.5 -48.5 Q 1928.5 -25.5 1913.5 8.5 Q 1899.5 42.5 1849.5 76.5 Q 1818.5 99.5 1801.5 104.5 Q 1785.5 109.5 1773.5 114.5 Q 1762.5 119.5 1757.5 111.5 Q 1752.5 103.5 1775.5 81.5 L 1805.5 43.5 L 1850.5 -20.5 Q 1852.5 -21.5 1859.5 -30.5 Q 1866.5 -40.5 1867.5 -43.5 Q 1893.5 -71.5 1912.5 -48.5 Z" fill="lightgray"></path>
      </clipPath>
      <path clip-path="url(#make-me-a-hanzi-clip-20)" d="M 1765.5 107.5 L 1827.5 60.5 L 1861.5 24.5 L 1885.5 -10.5 L 1893.5 -36.5 " fill="none" id="make-me-a-hanzi-animation-20" stroke-dasharray="325 650" stroke-linecap="round"></path>

</g>
</svg>
